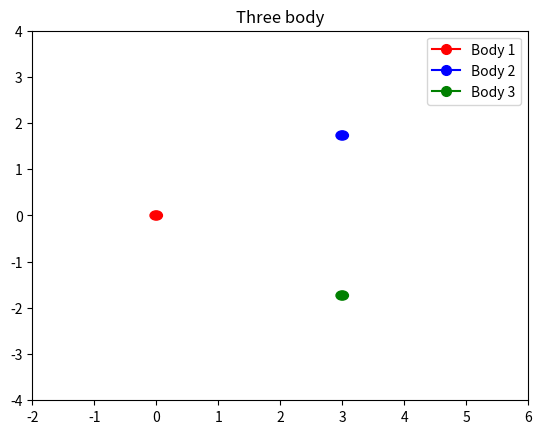

Recreate this plot in Python.
from scipy.integrate import solve_ivp
from scipy.signal import find_peaks
import matplotlib.animation as animation
import matplotlib.pyplot as plt
import numpy as np
import math
from matplotlib.lines import Line2D

def three_body_problem(r0,v0,t0,T,n):
    def get_norm(r1,r2):
        x1,x2 = r1
        y1,y2 = r2
        return ((y2-y1)**2 + (x2-x1)**2)**1
    def double_derivative(r1,r2,r3):
        norm1 = get_norm(r2,r1)**3
        norm2 = get_norm(r3,r1)**3
        derivative = ((r2-r1)/norm1) + ((r3-r1)/norm2)
        return list(derivative)

    def three_derivatives(t,y):
        r1,r2,r3,v1,v2,v3 = np.reshape(y, (6, 2))
        dd1 = double_derivative(r1,r2,r3)
        dd2 = double_derivative(r2,r3,r1)
        dd3 = double_derivative(r3,r1,r2)
        dd = np.concatenate((v1,v2,v3,dd1,dd2,dd3))
        return dd

    t = np.linspace(t0,T,n)
    sol = solve_ivp(three_derivatives,[t0,T],y0=[*r0,*v0],t_eval = t)
    print(sol.y)
    r1x,r1y,r2x,r2y,r3x,r3y,_,_,_,_,_,_ = sol.y

    fig,ax = plt.subplots()
    bob_radius = 0.1
    line1, = ax.plot([], [],color = "b")
    line2, = ax.plot([], [],color = "y")
    line3, = ax.plot([], [],color = "r")
    body1 = ax.add_patch(plt.Circle((r1x[0],r1y[0]),bob_radius,color='r'))
    body2 = ax.add_patch(plt.Circle((r2x[0],r2y[0]),bob_radius,color='b'))
    body3 = ax.add_patch(plt.Circle((r3x[0],r3y[0]),bob_radius,color='g'))

    bodies = [line1,line2,line3,body1,body2,body3]

    def init():
        ax.set_title("Three body")
        ax.set_xlim(-2,6)
        ax.set_ylim(-4,4)
        return bodies 
    
    def animate(i):
        line1.set_data(r1x[:i+1],r1y[:i+1])
        line2.set_data(r2x[:i+1],r2y[:i+1])
        line3.set_data(r3x[:i+1],r3y[:i+1])
        body1.set_center((r1x[i],r1y[i]))
        body2.set_center((r2x[i],r2y[i]))
        body3.set_center((r3x[i],r3y[i]))
        bodies = [line1,line2,line3,body1,body2,body3]
        return bodies 
    
    anim = animation.FuncAnimation(fig,animate,frames = len(r1x),init_func=init, interval = 1,blit = True)

    # Making custom legend
    line1 = Line2D([], [], color="red", marker='o', markersize=7, markerfacecolor="red")
    line2 = Line2D([], [], color="blue", marker='o', markersize=7, markerfacecolor="blue")
    line3 = Line2D([], [], color="green", marker='o', markersize=7, markerfacecolor="green")
    plt.legend((line1, line2, line3), ('Body 1', 'Body 2', 'Body 3'), numpoints=1, loc=1)
    plt.show()


if __name__ == "__main__":
    three_body_problem([*[0, 0], *[3, math.sqrt(3)], *[3, -math.sqrt(3)]],[*[0,0],*[0,0],*[0,0]],0,800,2000)